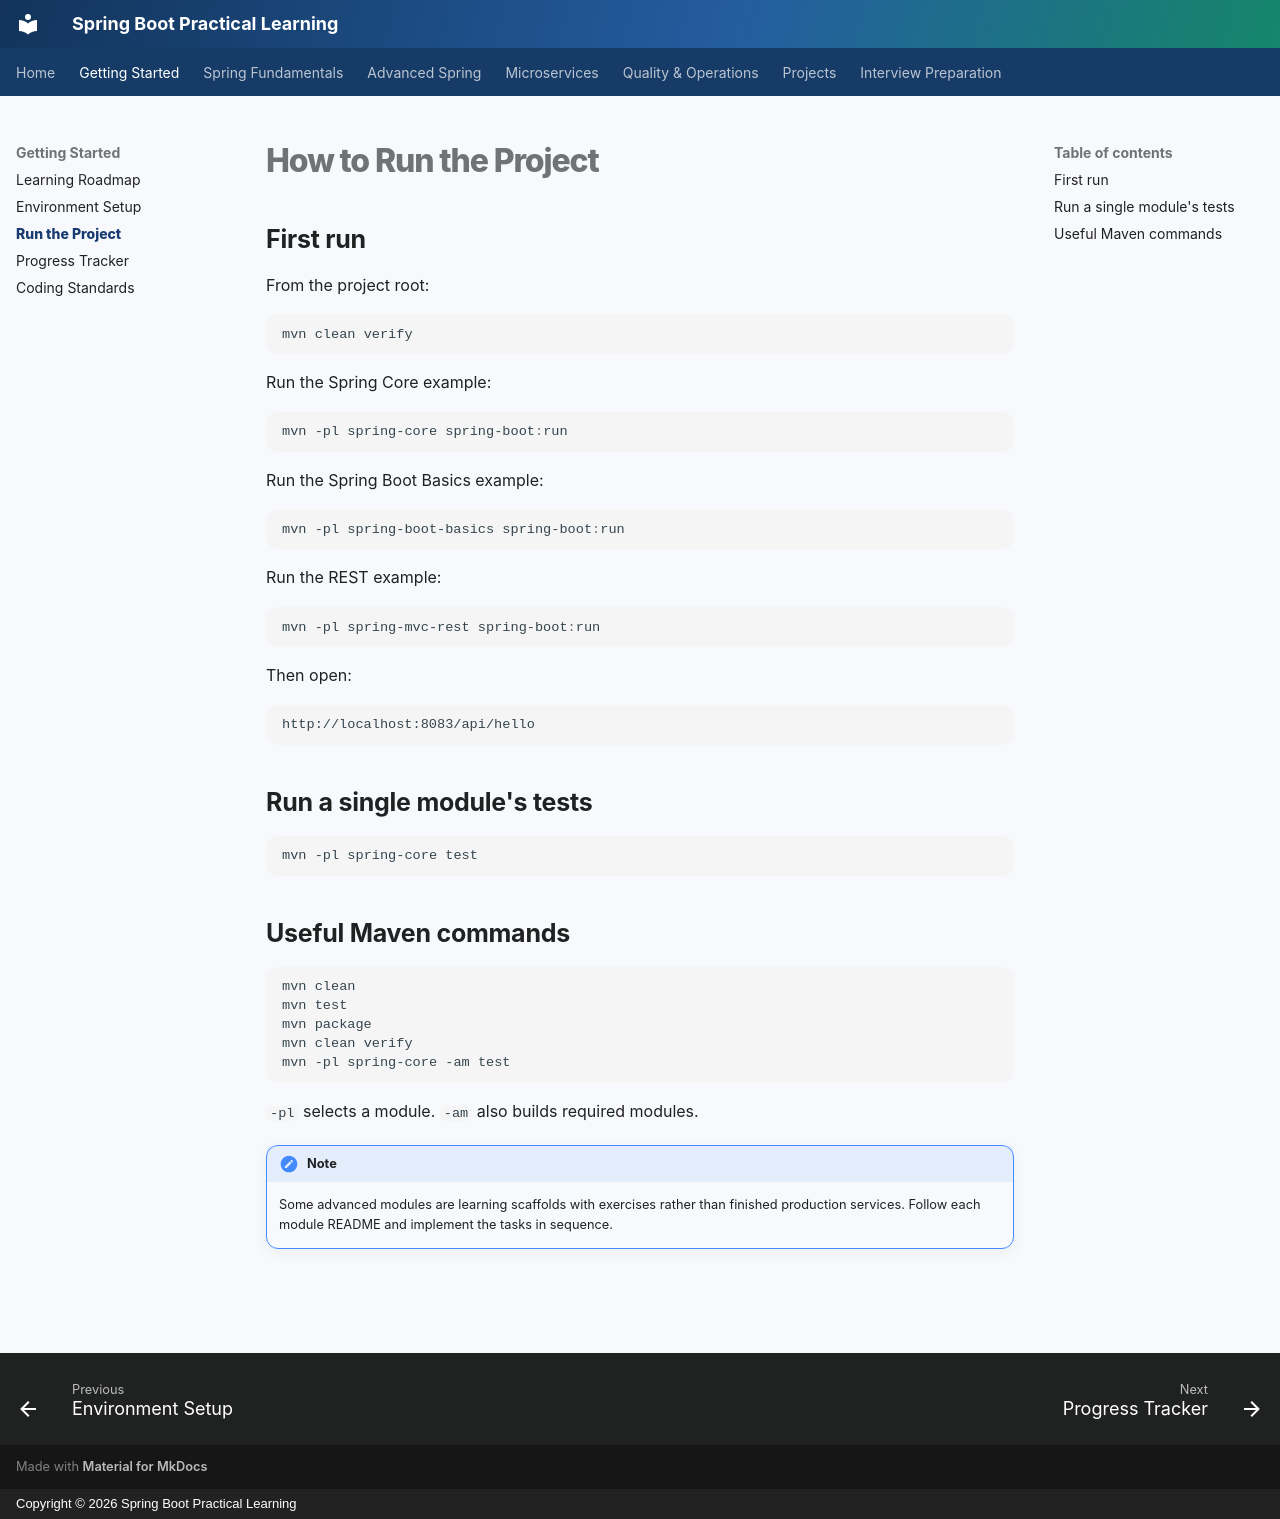

repository: praveen-kushwaha1/springboot-practical-learning · page: 02-how-to-run-project/index.html · generator: mkdocs · copyright: Copyright © 2026 Spring Boot Practical Learning

# How to Run the Project

## First run

From the project root:

```powershell
mvn clean verify
```

Run the Spring Core example:

```powershell
mvn -pl spring-core spring-boot:run
```

Run the Spring Boot Basics example:

```powershell
mvn -pl spring-boot-basics spring-boot:run
```

Run the REST example:

```powershell
mvn -pl spring-mvc-rest spring-boot:run
```

Then open:

```text
http://localhost:8083/api/hello
```

## Run a single module's tests

```powershell
mvn -pl spring-core test
```

## Useful Maven commands

```powershell
mvn clean
mvn test
mvn package
mvn clean verify
mvn -pl spring-core -am test
```

`-pl` selects a module. `-am` also builds required modules.

!!! note
    Some advanced modules are learning scaffolds with exercises rather than finished production services. Follow each module README and implement the tasks in sequence.
